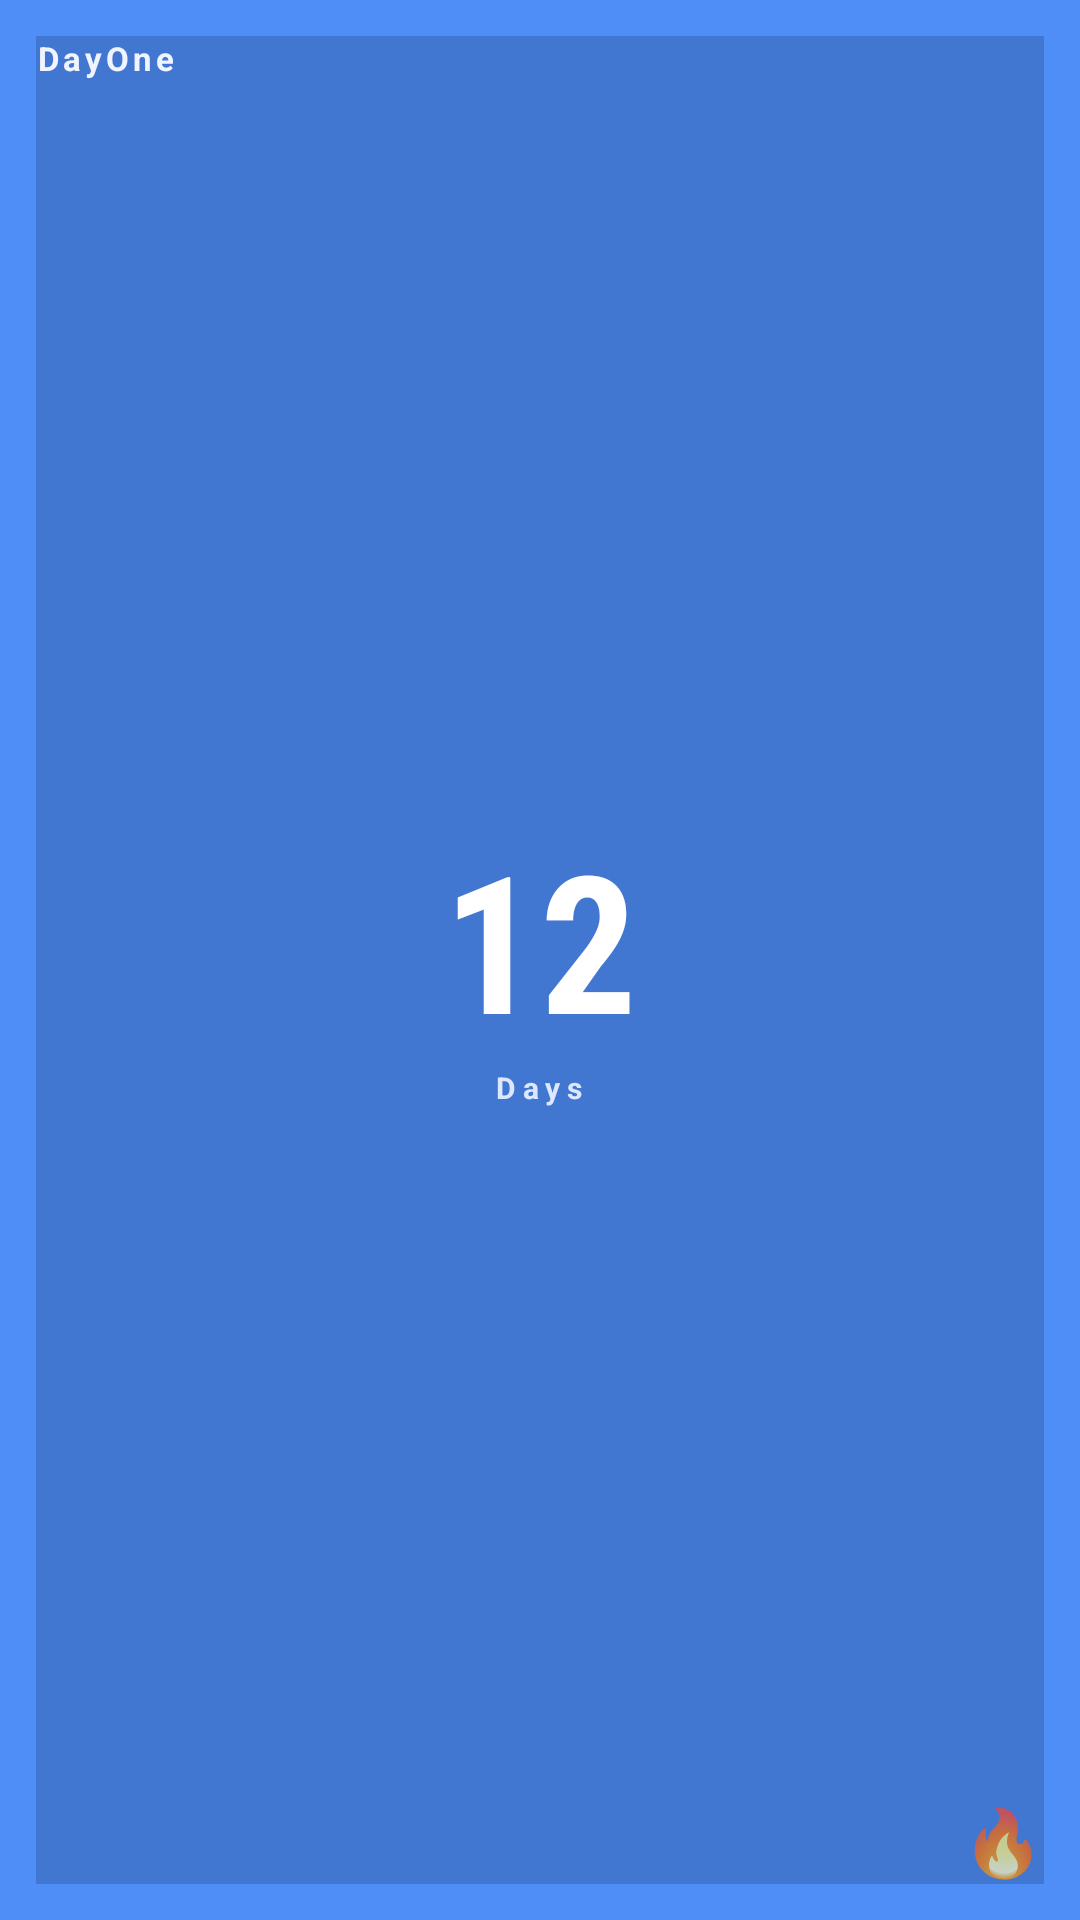

Here is an Android app screen rendered from its layout file. Give the layout XML and the strings, colors and styles it references.
<!-- AndroidManifest.xml: application theme Theme.DayOne -->
<!-- res/layout/widget_compact.xml -->
<?xml version="1.0" encoding="utf-8"?>
<FrameLayout xmlns:android="http://schemas.android.com/apk/res/android"
    android:id="@+id/widgetRoot"
    android:layout_width="match_parent"
    android:layout_height="match_parent"
    android:background="#4F8EF7"
    android:padding="12dp">

    <ImageView
        android:id="@+id/widgetAccent"
        android:layout_width="match_parent"
        android:layout_height="match_parent"
        android:alpha="0.18"
        android:background="#0A1128" />

    <TextView
        android:id="@+id/widgetBrand"
        android:layout_width="wrap_content"
        android:layout_height="wrap_content"
        android:fontFamily="sans"
        android:letterSpacing="0.12"
        android:text="DayOne"
        android:textColor="#F0F4FF"
        android:textSize="11sp"
        android:textStyle="bold" />

    <LinearLayout
        android:layout_width="match_parent"
        android:layout_height="match_parent"
        android:gravity="center"
        android:orientation="vertical">

        <TextView
            android:id="@+id/widgetStreak"
            android:layout_width="wrap_content"
            android:layout_height="wrap_content"
            android:fontFamily="sans-serif-condensed"
            android:text="12"
            android:textColor="#FFFFFF"
            android:textSize="64sp"
            android:textStyle="bold" />

        <TextView
            android:id="@+id/widgetLabel"
            android:layout_width="wrap_content"
            android:layout_height="wrap_content"
            android:letterSpacing="0.22"
            android:text="Days"
            android:textColor="#DDE8FF"
            android:textSize="10sp"
            android:textStyle="bold" />
    </LinearLayout>

    <TextView
        android:id="@+id/widgetIcon"
        android:layout_width="wrap_content"
        android:layout_height="wrap_content"
        android:layout_gravity="bottom|end"
        android:text="🔥"
        android:textSize="22sp" />
</FrameLayout>
<!-- resources referenced by this layout -->
<resources>
  <style name="Theme.DayOne" parent="android:style/Theme.Material.NoActionBar">
          <item name="android:windowNoTitle">true</item>
          <item name="android:windowActionBar">false</item>
          <item name="android:windowLightStatusBar">false</item>
          <item name="android:navigationBarColor">@color/bg_deep</item>
          <item name="android:statusBarColor">@color/bg_deep</item>
      </style>
  <color name="bg_deep">#060B18</color>
</resources>
